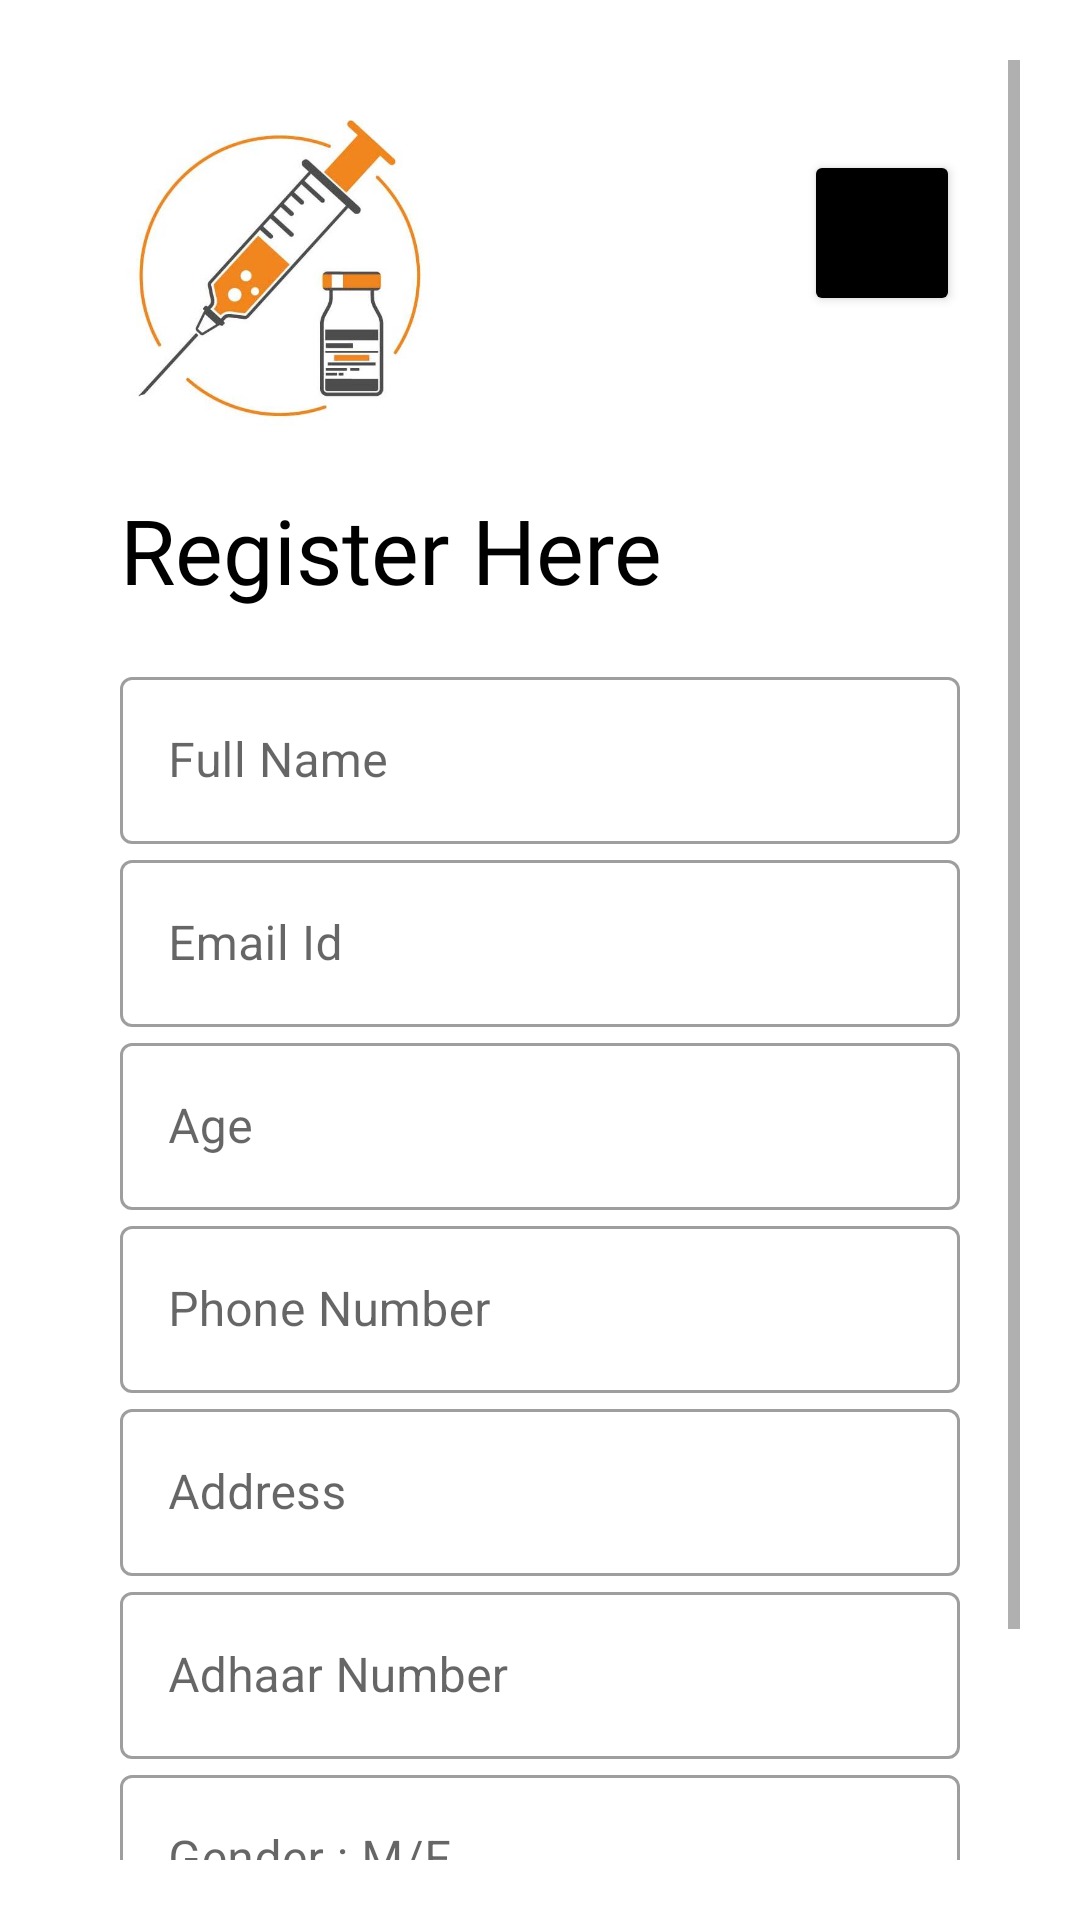

Write the Android layout XML for this screen, with the resource values it uses.
<!-- AndroidManifest.xml: application theme Theme.Vaccinex -->
<!-- res/layout/activity_registeration.xml -->
<?xml version="1.0" encoding="utf-8"?>
<ScrollView xmlns:android="http://schemas.android.com/apk/res/android"
    xmlns:app="http://schemas.android.com/apk/res-auto"
    xmlns:tools="http://schemas.android.com/tools"
    android:layout_width="match_parent"
    android:layout_height="match_parent"
    tools:context=".registeration"
    android:orientation="vertical"
    android:background="@color/white"
    android:padding="20dp">

    <LinearLayout
        android:layout_width="match_parent"
        android:layout_height="match_parent"
        android:orientation="vertical"
        android:background="@color/white"
        android:padding="20dp">

        <LinearLayout
            android:layout_width="match_parent"
            android:layout_height="wrap_content"
            android:orientation="horizontal">

            <ImageView
                android:layout_width="108dp"
                android:layout_height="103dp"
                android:src="@drawable/vacbacrop" />
            <Button
                android:id="@+id/home"
                android:layout_marginLeft="120dp"
                android:layout_width="wrap_content"
                android:layout_height="wrap_content"
                android:backgroundTint="@color/black"
                android:layout_marginTop="10dp"
                android:text="HOME"></Button>
        </LinearLayout>
        <TextView
            android:layout_width="wrap_content"
            android:layout_height="wrap_content"
            android:text="Register Here"
            android:textColor="@color/black"
            android:textSize="30sp"
            android:fontFamily="@font/bubblegum_sans"
            android:layout_marginTop="20dp"/>


        <LinearLayout
            android:paddingTop="15dp"
            android:layout_width="match_parent"
            android:layout_height="wrap_content"
            android:layout_marginTop="2dp"
            android:layout_marginBottom="20dp"

            android:orientation="vertical">

            <com.google.android.material.textfield.TextInputLayout
                android:id="@+id/name"
                style="@style/Widget.MaterialComponents.TextInputLayout.OutlinedBox"
                android:layout_width="match_parent"
                android:layout_height="match_parent"
                android:hint="Full Name">

                <com.google.android.material.textfield.TextInputEditText
                    android:layout_width="match_parent"
                    android:layout_height="match_parent"
                    android:inputType="text" />
            </com.google.android.material.textfield.TextInputLayout>

            <com.google.android.material.textfield.TextInputLayout
                android:id="@+id/email"
                style="@style/Widget.MaterialComponents.TextInputLayout.OutlinedBox"
                android:layout_width="match_parent"
                android:layout_height="wrap_content"

                android:hint="Email Id">

                <com.google.android.material.textfield.TextInputEditText
                    android:layout_width="match_parent"
                    android:layout_height="wrap_content"
                    android:inputType="textEmailAddress" />
            </com.google.android.material.textfield.TextInputLayout>
            <com.google.android.material.textfield.TextInputLayout
                android:id="@+id/age"
                style="@style/Widget.MaterialComponents.TextInputLayout.OutlinedBox"
                android:layout_width="match_parent"
                android:layout_height="wrap_content"

                android:hint="Age">

                <com.google.android.material.textfield.TextInputEditText
                    android:layout_width="match_parent"
                    android:layout_height="wrap_content"
                    android:inputType="number" />
            </com.google.android.material.textfield.TextInputLayout>

            <com.google.android.material.textfield.TextInputLayout
                android:id="@+id/phonenumber"
                style="@style/Widget.MaterialComponents.TextInputLayout.OutlinedBox"
                android:layout_width="match_parent"
                android:layout_height="wrap_content"

                android:hint="Phone Number">

                <com.google.android.material.textfield.TextInputEditText
                    android:layout_width="match_parent"
                    android:layout_height="wrap_content"
                    android:inputType="number" />
            </com.google.android.material.textfield.TextInputLayout>


            <com.google.android.material.textfield.TextInputLayout
                android:id="@+id/address"
                style="@style/Widget.MaterialComponents.TextInputLayout.OutlinedBox"
                android:layout_width="match_parent"
                android:layout_height="wrap_content"

                android:hint="Address">

                <com.google.android.material.textfield.TextInputEditText
                    android:layout_width="match_parent"
                    android:layout_height="wrap_content"
                    android:inputType="text" />
            </com.google.android.material.textfield.TextInputLayout>

            <com.google.android.material.textfield.TextInputLayout
                android:id="@+id/adhaar"
                style="@style/Widget.MaterialComponents.TextInputLayout.OutlinedBox"
                android:layout_width="match_parent"
                android:layout_height="wrap_content"

                android:hint="Adhaar Number">

                <com.google.android.material.textfield.TextInputEditText
                    android:layout_width="match_parent"
                    android:layout_height="wrap_content"
                    android:inputType="number" />
            </com.google.android.material.textfield.TextInputLayout>

            <com.google.android.material.textfield.TextInputLayout
                android:id="@+id/gender"
                style="@style/Widget.MaterialComponents.TextInputLayout.OutlinedBox"
                android:layout_width="match_parent"
                android:layout_height="wrap_content"

                android:hint="Gender : M/F">

                <com.google.android.material.textfield.TextInputEditText
                    android:layout_width="match_parent"
                    android:layout_height="wrap_content"
                    android:inputType="text" />
            </com.google.android.material.textfield.TextInputLayout>

        </LinearLayout>

        <Button
            android:id="@+id/register"
            android:layout_width="356dp"
            android:layout_height="47dp"
            android:background="@color/black"
            android:text="Register"
            android:textColor="#fff"
            app:backgroundTint="#171616" />





    </LinearLayout>
</ScrollView>
<!-- resources referenced by this layout -->
<resources>
  <!-- drawable vacbacrop: jpg bitmap (drawable, 19594 bytes) -->
  <style name="Theme.Vaccinex" parent="Theme.MaterialComponents.DayNight.NoActionBar">
          
          <item name="colorPrimary">@color/purple_500</item>
          <item name="colorPrimaryVariant">@color/purple_700</item>
          <item name="colorOnPrimary">@color/white</item>
          
          <item name="colorSecondary">@color/teal_200</item>
          <item name="colorSecondaryVariant">@color/teal_700</item>
          <item name="colorOnSecondary">@color/black</item>
          
          <item name="android:statusBarColor" tools:targetApi="l">?attr/colorPrimaryVariant</item>
          
  
      </style>
  <!-- not gathered from this repository: default colours our renderer supplied (Android Studio template values) -->
  <color name="purple_500">#FF6200EE</color>
  <color name="purple_700">#FF3700B3</color>
  <color name="teal_200">#FF03DAC5</color>
  <color name="teal_700">#FF018786</color>
  <color name="black">#FF000000</color>
  <color name="white">#FFFFFFFF</color>
</resources>
